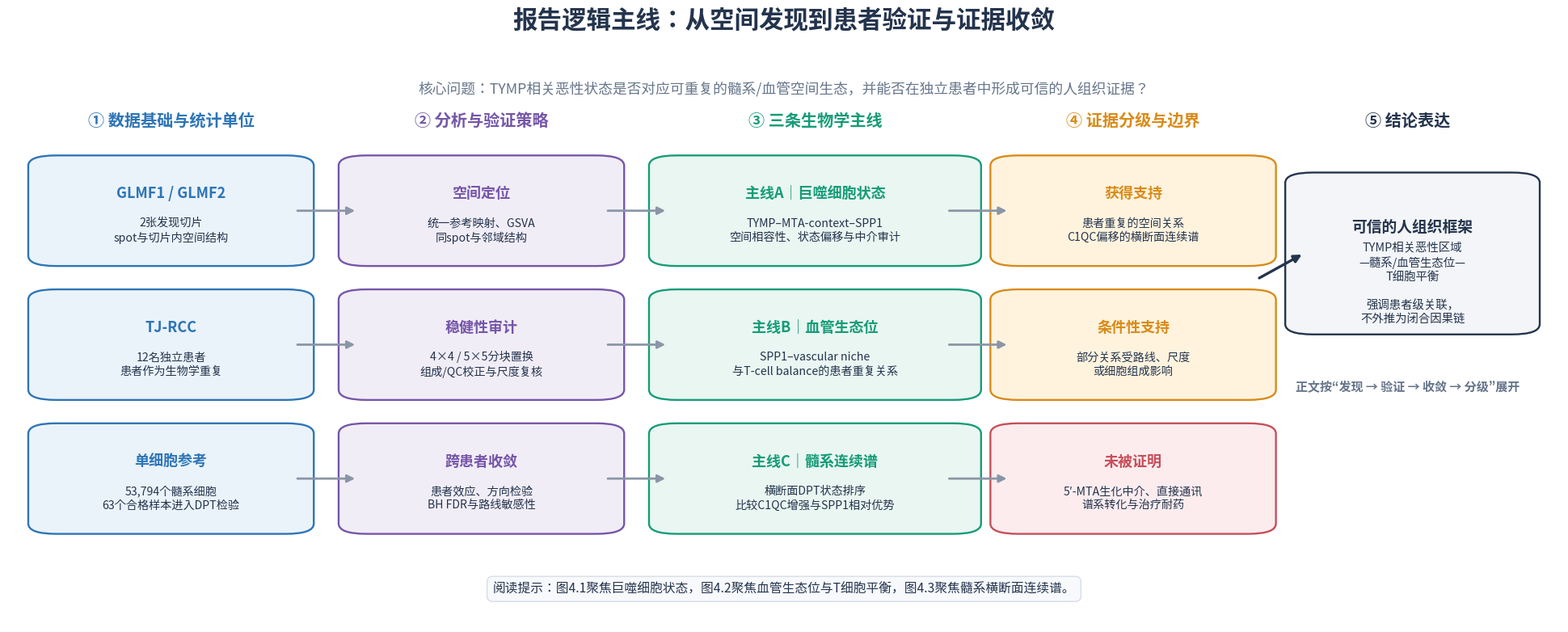

Recreate this plot in Python. (Note: this script raises an exception after producing the figure.)
#!/usr/bin/env python3
from __future__ import annotations

import hashlib
import json
from datetime import datetime
from pathlib import Path

import matplotlib.pyplot as plt
from matplotlib import font_manager
from matplotlib.patches import FancyArrowPatch, FancyBboxPatch


OUTDIR = Path("/mnt/BioDisk/wangmingyuan/project26210_part4_compact_revision_v6")
PNG = OUTDIR / "article_logic_flowchart_v2.png"
PDF = OUTDIR / "article_logic_flowchart_v2.pdf"
META = OUTDIR / "article_logic_flowchart_metadata_v2.json"
FONT_PATH = Path("/usr/share/fonts/opentype/noto/NotoSansCJK-Regular.ttc")

INK = "#24344D"
MUTED = "#66758A"
BLUE = "#2E75B6"
TEAL = "#169C78"
PURPLE = "#7656A8"
ORANGE = "#D98B18"
RED = "#C64F5A"
LIGHT_BLUE = "#EAF3FA"
LIGHT_TEAL = "#E9F6F1"
LIGHT_PURPLE = "#F1EDF7"
LIGHT_ORANGE = "#FFF3DE"
LIGHT_GRAY = "#F3F5F8"


def sha256(path: Path) -> str:
    h = hashlib.sha256()
    with path.open("rb") as handle:
        for chunk in iter(lambda: handle.read(8 * 1024 * 1024), b""):
            h.update(chunk)
    return h.hexdigest()


def box(ax, x, y, w, h, title, body, face, edge, title_size=13, body_size=10.2):
    patch = FancyBboxPatch(
        (x, y), w, h,
        boxstyle="round,pad=0.012,rounding_size=0.018",
        facecolor=face, edgecolor=edge, linewidth=1.7,
    )
    ax.add_patch(patch)
    ax.text(x + w / 2, y + h * .68, title, ha="center", va="center",
            fontsize=title_size, fontweight="bold", color=edge)
    ax.text(x + w / 2, y + h * .30, body, ha="center", va="center",
            fontsize=body_size, color=INK, linespacing=1.28)


def arrow(ax, x1, y1, x2, y2, color="#8A96A6", lw=2.0):
    ax.add_patch(FancyArrowPatch(
        (x1, y1), (x2, y2), arrowstyle="-|>", mutation_scale=14,
        linewidth=lw, color=color, connectionstyle="arc3,rad=0.0",
    ))


def main() -> None:
    for path in (PNG, PDF, META):
        if path.exists():
            raise FileExistsError(f"Refusing to overwrite existing output: {path}")
    font_manager.fontManager.addfont(str(FONT_PATH))
    font_name = font_manager.FontProperties(fname=str(FONT_PATH)).get_name()
    plt.rcParams.update({
        "font.family":font_name,
        "axes.unicode_minus":False,
        "pdf.fonttype":42,
        "savefig.facecolor":"white",
    })
    fig, ax = plt.subplots(figsize=(20, 8.2))
    ax.set_xlim(0, 1)
    ax.set_ylim(0, 1)
    ax.axis("off")
    fig.subplots_adjust(left=.02, right=.98, bottom=.04, top=.90)
    fig.suptitle("报告逻辑主线：从空间发现到患者验证与证据收敛",
                 fontsize=22, fontweight="bold", color=INK, y=.97)
    ax.text(.5, .94, "核心问题：TYMP相关恶性状态是否对应可重复的髓系/血管空间生态，并能否在独立患者中形成可信的人组织证据？",
            ha="center", va="center", fontsize=12.8, color=MUTED)

    # Column 1: data foundation.
    ax.text(.105, .875, "① 数据基础与统计单位", ha="center", fontsize=14.5,
            fontweight="bold", color=BLUE)
    box(ax, .025, .64, .16, .17, "GLMF1 / GLMF2", "2张发现切片\nspot与切片内空间结构", LIGHT_BLUE, BLUE)
    box(ax, .025, .405, .16, .17, "TJ-RCC", "12名独立患者\n患者作为生物学重复", LIGHT_BLUE, BLUE)
    box(ax, .025, .17, .16, .17, "单细胞参考", "53,794个髓系细胞\n63个合格样本进入DPT检验", LIGHT_BLUE, BLUE)

    # Column 2: analysis strategy.
    ax.text(.305, .875, "② 分析与验证策略", ha="center", fontsize=14.5,
            fontweight="bold", color=PURPLE)
    box(ax, .225, .64, .16, .17, "空间定位", "统一参考映射、GSVA\n同spot与邻域结构", LIGHT_PURPLE, PURPLE)
    box(ax, .225, .405, .16, .17, "稳健性审计", "4×4 / 5×5分块置换\n组成/QC校正与尺度复核", LIGHT_PURPLE, PURPLE)
    box(ax, .225, .17, .16, .17, "跨患者收敛", "患者效应、方向检验\nBH FDR与路线敏感性", LIGHT_PURPLE, PURPLE)
    for y in (.725, .49, .255):
        arrow(ax, .185, y, .225, y)

    # Column 3: three parallel biological themes.
    ax.text(.52, .875, "③ 三条生物学主线", ha="center", fontsize=14.5,
            fontweight="bold", color=TEAL)
    box(ax, .425, .64, .19, .17, "主线A｜巨噬细胞状态", "TYMP–MTA-context–SPP1\n空间相容性、状态偏移与中介审计", LIGHT_TEAL, TEAL)
    box(ax, .425, .405, .19, .17, "主线B｜血管生态位", "SPP1–vascular niche\n与T-cell balance的患者重复关系", LIGHT_TEAL, TEAL)
    box(ax, .425, .17, .19, .17, "主线C｜髓系连续谱", "横断面DPT状态排序\n比较C1QC增强与SPP1相对优势", LIGHT_TEAL, TEAL)
    for y in (.725, .49, .255):
        arrow(ax, .385, y, .425, y)

    # Column 4: evidence grading.
    ax.text(.725, .875, "④ 证据分级与边界", ha="center", fontsize=14.5,
            fontweight="bold", color=ORANGE)
    box(ax, .645, .64, .16, .17, "获得支持", "患者重复的空间关系\nC1QC偏移的横断面连续谱", LIGHT_ORANGE, ORANGE)
    box(ax, .645, .405, .16, .17, "条件性支持", "部分关系受路线、尺度\n或细胞组成影响", LIGHT_ORANGE, ORANGE)
    box(ax, .645, .17, .16, .17, "未被证明", "5′-MTA生化中介、直接通讯\n谱系转化与治疗耐药", "#FCECEE", RED)
    for y in (.725, .49, .255):
        arrow(ax, .605, y, .645, y)

    # Column 5: final conclusion.
    ax.text(.902, .875, "⑤ 结论表达", ha="center", fontsize=14.5,
            fontweight="bold", color=INK)
    box(ax, .835, .52, .14, .26, "可信的人组织框架",
        "TYMP相关恶性区域\n—髓系/血管生态位—\nT细胞平衡\n\n强调患者级关联，\n不外推为闭合因果链",
        LIGHT_GRAY, INK, title_size=13.5, body_size=10.4)
    arrow(ax, .805, .605, .835, .65, color=INK, lw=2.4)
    ax.text(.902, .41, "正文按“发现 → 验证 → 收敛 → 分级”展开",
            ha="center", fontsize=10.8, fontweight="bold", color=MUTED)

    ax.text(.5, .055,
            "阅读提示：图4.1聚焦巨噬细胞状态，图4.2聚焦血管生态位与T细胞平衡，图4.3聚焦髓系横断面连续谱。",
            ha="center", fontsize=11.3, color=INK,
            bbox={"facecolor":"#F7F9FC", "edgecolor":"#D6DDE7", "boxstyle":"round,pad=.45"})

    fig.savefig(PNG, dpi=360, bbox_inches="tight", facecolor="white")
    fig.savefig(PDF, bbox_inches="tight", facecolor="white")
    plt.close(fig)
    metadata = {
        "status":"generated_pending_report_integration_qc",
        "generated_at":datetime.now().astimezone().isoformat(timespec="seconds"),
        "png":str(PNG), "png_size":PNG.stat().st_size, "png_sha256":sha256(PNG),
        "pdf":str(PDF), "pdf_size":PDF.stat().st_size, "pdf_sha256":sha256(PDF),
        "logic":"data foundation -> validation strategy -> three biological themes -> evidence grading -> bounded conclusion",
    }
    META.write_text(json.dumps(metadata, ensure_ascii=False, indent=2) + "\n", encoding="utf-8")
    print(json.dumps(metadata, ensure_ascii=False, indent=2))


if __name__ == "__main__":
    main()
